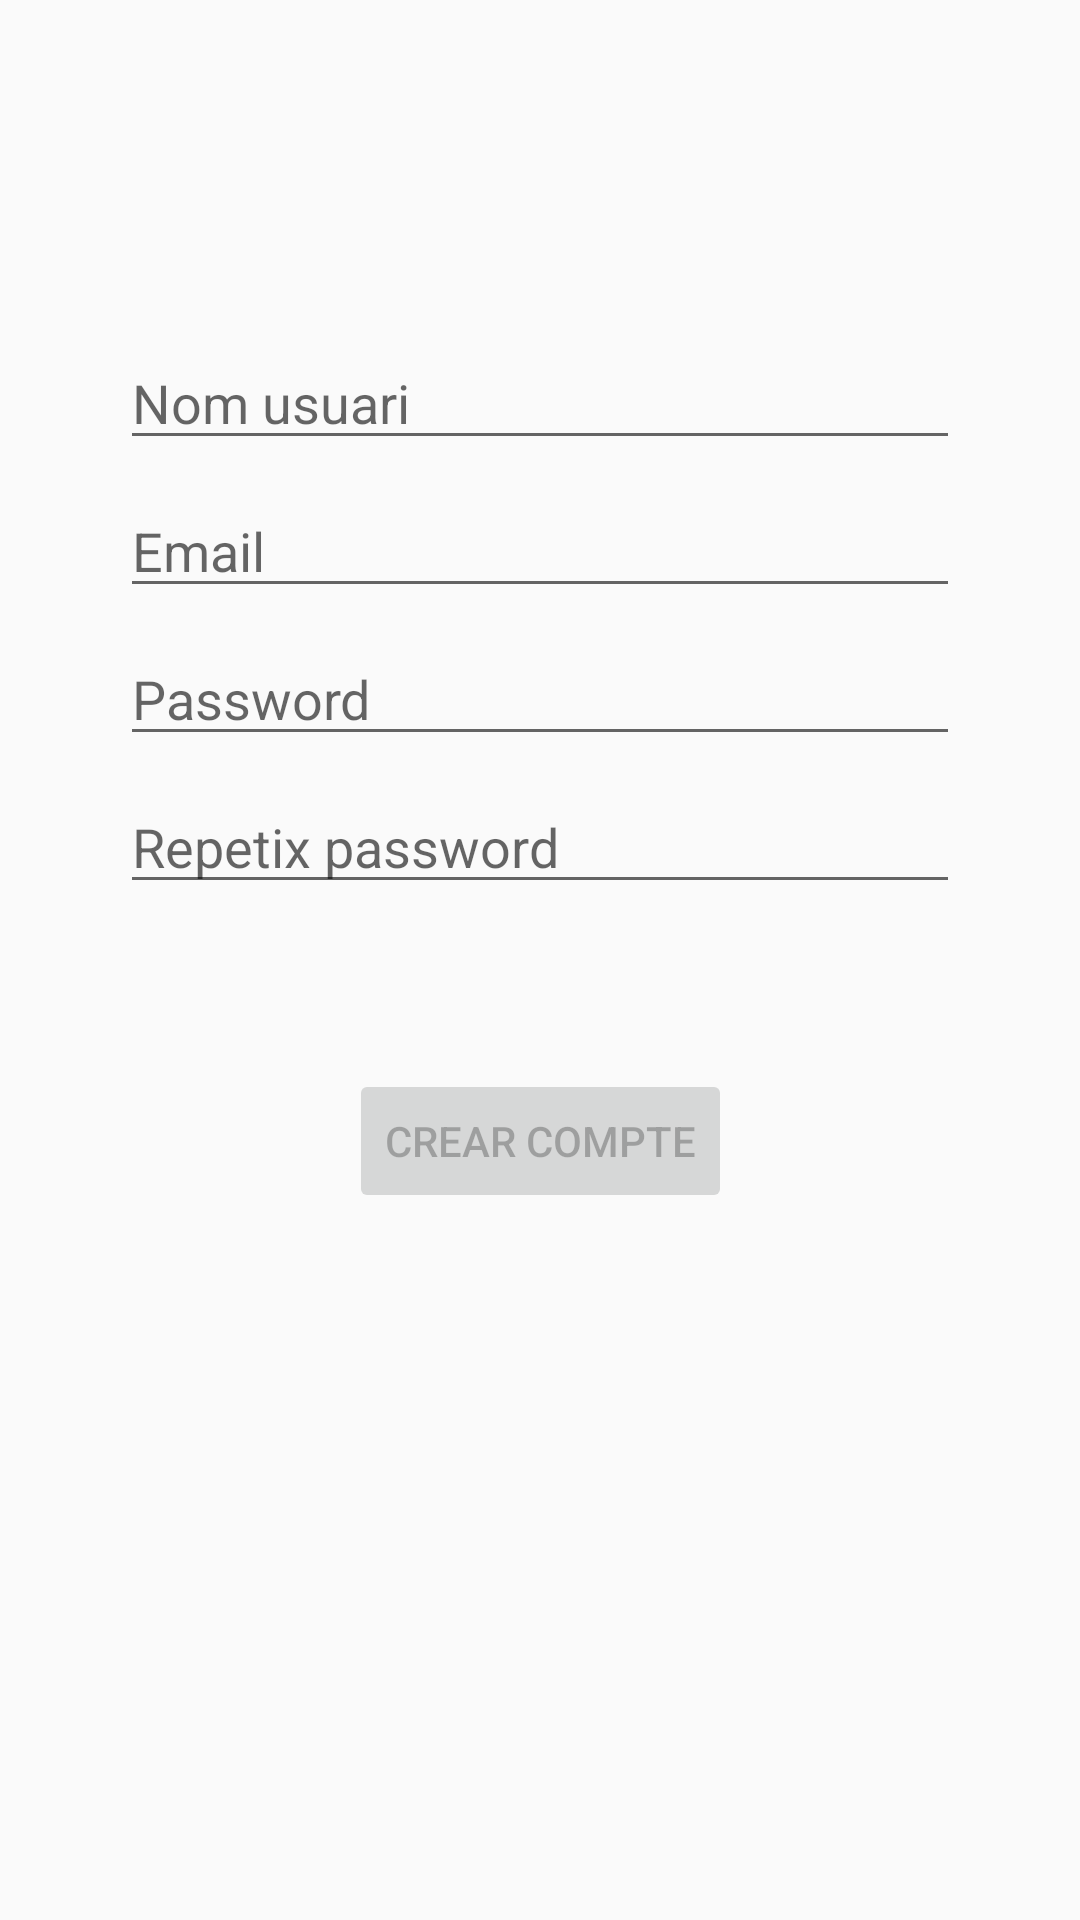

This screen was rendered from an Android layout file. Write that file and the resources it references.
<!-- AndroidManifest.xml: application theme Theme.CarajilloApp -->
<!-- res/layout/fragment_register.xml -->
<?xml version="1.0" encoding="utf-8"?>
<androidx.constraintlayout.widget.ConstraintLayout xmlns:android="http://schemas.android.com/apk/res/android"
    xmlns:tools="http://schemas.android.com/tools"
    xmlns:app="http://schemas.android.com/apk/res-auto"
    android:id="@+id/register_fragment"
    android:layout_width="match_parent"
    android:layout_height="match_parent"
    android:paddingLeft="@dimen/fragment_horizontal_margin"
    android:paddingTop="@dimen/fragment_vertical_margin"
    android:paddingRight="@dimen/fragment_horizontal_margin"
    android:paddingBottom="@dimen/fragment_vertical_margin"
    tools:context=".ui.register.RegisterFragment">


    <EditText
        android:id="@+id/register_username"
        android:layout_width="0dp"
        android:layout_height="wrap_content"
        android:layout_marginStart="24dp"
        android:layout_marginTop="96dp"
        android:layout_marginEnd="24dp"
        android:autofillHints="@string/prompt_register_username"
        android:hint="@string/prompt_register_username"
        android:inputType="text"
        android:selectAllOnFocus="true"
        app:layout_constraintEnd_toEndOf="parent"
        app:layout_constraintStart_toStartOf="parent"
        app:layout_constraintTop_toTopOf="parent" />


    <EditText
        android:id="@+id/register_email"
        android:layout_width="0dp"
        android:layout_height="wrap_content"
        android:layout_marginStart="24dp"
        android:layout_marginTop="8dp"
        android:layout_marginEnd="24dp"
        android:autofillHints="@string/prompt_email"
        android:hint="@string/prompt_email"
        android:inputType="textEmailAddress"
        android:selectAllOnFocus="true"
        app:layout_constraintEnd_toEndOf="parent"
        app:layout_constraintHorizontal_bias="0.0"
        app:layout_constraintStart_toStartOf="parent"
        app:layout_constraintTop_toBottomOf="@+id/register_username" />

    <EditText
        android:id="@+id/register_password"
        android:layout_width="0dp"
        android:layout_height="wrap_content"
        android:layout_marginStart="24dp"
        android:layout_marginTop="8dp"
        android:layout_marginEnd="24dp"
        android:autofillHints="@string/prompt_password"
        android:hint="@string/prompt_password"
        android:imeActionLabel="@string/action_register"
        android:imeOptions="actionDone"
        android:inputType="textPassword"
        android:selectAllOnFocus="true"
        app:layout_constraintEnd_toEndOf="parent"
        app:layout_constraintStart_toStartOf="parent"
        app:layout_constraintTop_toBottomOf="@+id/register_email" />

    <EditText
        android:id="@+id/repeat_password"
        android:layout_width="0dp"
        android:layout_height="wrap_content"
        android:layout_marginStart="24dp"
        android:layout_marginTop="8dp"
        android:layout_marginEnd="24dp"
        android:autofillHints="@string/prompt_repeat_password"
        android:hint="@string/prompt_repeat_password"
        android:imeActionLabel="@string/action_register"
        android:imeOptions="actionDone"
        android:inputType="textPassword"
        android:selectAllOnFocus="true"
        app:layout_constraintEnd_toEndOf="parent"
        app:layout_constraintStart_toStartOf="parent"
        app:layout_constraintTop_toBottomOf="@+id/register_password" />

    <Button
        android:id="@+id/create_account"
        android:layout_width="wrap_content"
        android:layout_height="wrap_content"
        android:layout_gravity="start"
        android:layout_marginStart="48dp"
        android:layout_marginTop="16dp"
        android:layout_marginEnd="48dp"
        android:layout_marginBottom="64dp"
        android:enabled="false"
        android:text="@string/action_register"
        app:layout_constraintBottom_toBottomOf="parent"
        app:layout_constraintEnd_toEndOf="parent"
        app:layout_constraintStart_toStartOf="parent"
        app:layout_constraintTop_toBottomOf="@+id/repeat_password"
        app:layout_constraintVertical_bias="0.2" />

    <ProgressBar
        android:id="@+id/loading_register"
        android:layout_width="wrap_content"
        android:layout_height="wrap_content"
        android:layout_gravity="center"
        android:layout_marginStart="32dp"
        android:layout_marginTop="64dp"
        android:layout_marginEnd="32dp"
        android:layout_marginBottom="64dp"
        android:visibility="gone"
        app:layout_constraintBottom_toBottomOf="parent"
        app:layout_constraintEnd_toEndOf="@+id/register_password"
        app:layout_constraintStart_toStartOf="@+id/register_password"
        app:layout_constraintTop_toTopOf="parent"
        app:layout_constraintVertical_bias="0.3" />

</androidx.constraintlayout.widget.ConstraintLayout>
<!-- resources referenced by this layout -->
<resources>
  <dimen name="fragment_horizontal_margin">16dp</dimen>
  <dimen name="fragment_vertical_margin">16dp</dimen>
  <string name="action_register">Crear compte</string>
  <string name="prompt_email">Email</string>
  <string name="prompt_password">Password</string>
  <string name="prompt_register_username">Nom usuari</string>
  <string name="prompt_repeat_password">Repetix password</string>
  <style name="Theme.CarajilloApp" parent="Theme.AppCompat.Light.NoActionBar">
          <item name="colorPrimary">@color/white</item>
          <item name="colorAccent">@color/grey</item>
          <item name="colorPrimaryDark">@color/black</item>
      </style>
  <color name="white">#E1DEDE</color>
  <color name="grey">#686767</color>
  <color name="black">#191818</color>
</resources>
